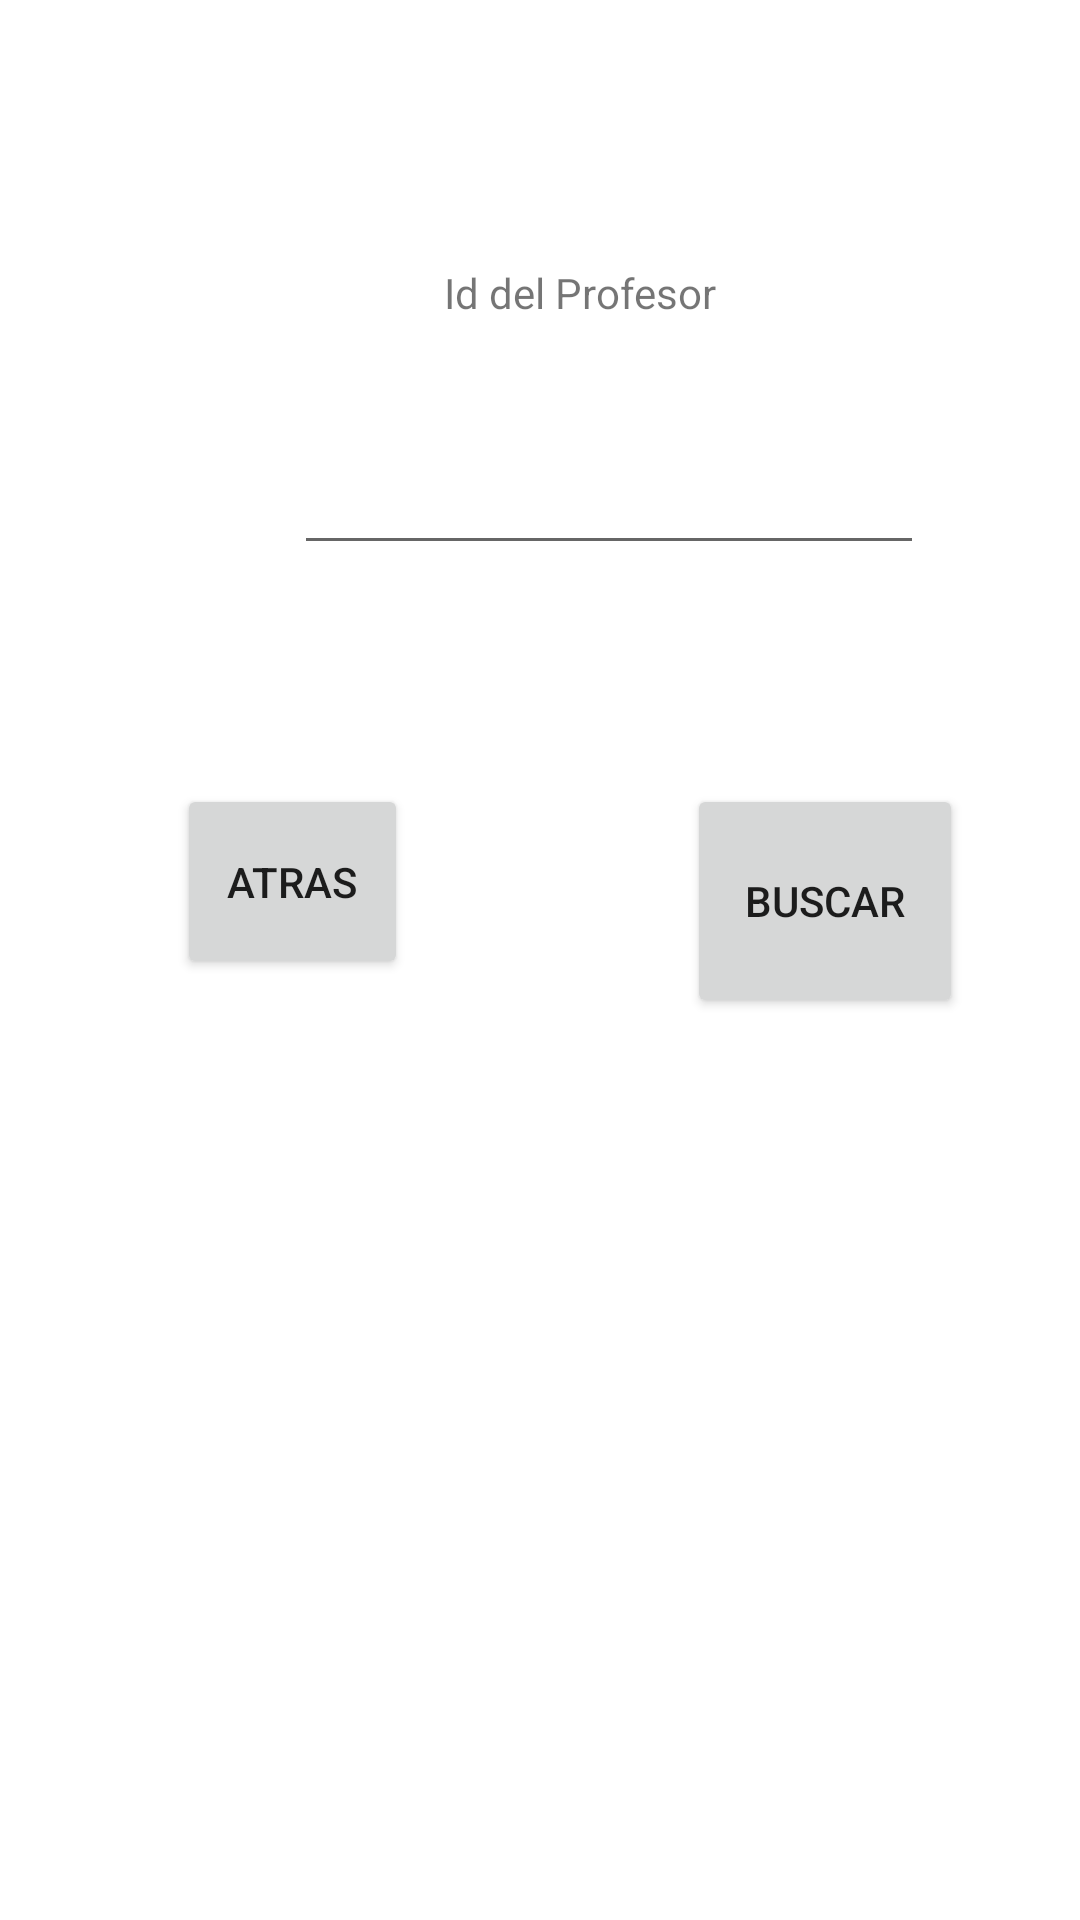

This screen was rendered from an Android layout file. Write that file and the resources it references.
<!-- AndroidManifest.xml: application theme Theme.PPC -->
<!-- res/layout/activity_buscar_profesor.xml -->
<?xml version="1.0" encoding="utf-8"?>
<androidx.constraintlayout.widget.ConstraintLayout xmlns:android="http://schemas.android.com/apk/res/android"
    xmlns:app="http://schemas.android.com/apk/res-auto"
    xmlns:tools="http://schemas.android.com/tools"
    android:layout_width="match_parent"
    android:layout_height="match_parent"
    tools:context=".BuscarProfesor">

    <TextView
        android:id="@+id/lblIdProfesorBuscar"
        android:layout_width="wrap_content"
        android:layout_height="wrap_content"
        android:layout_marginStart="148dp"
        android:layout_marginTop="88dp"
        android:text="Id del Profesor"
        app:layout_constraintStart_toStartOf="parent"
        app:layout_constraintTop_toTopOf="parent" />

    <EditText
        android:id="@+id/txtIdBuscar"
        android:layout_width="wrap_content"
        android:layout_height="wrap_content"
        android:layout_marginStart="98dp"
        android:layout_marginTop="40dp"
        android:ems="10"
        android:inputType="textPersonName"
        app:layout_constraintStart_toStartOf="parent"
        app:layout_constraintTop_toBottomOf="@+id/lblIdProfesorBuscar" />

    <Button
        android:id="@+id/btnBuscar"
        android:layout_width="92dp"
        android:layout_height="78dp"
        android:layout_marginStart="93dp"
        android:layout_marginTop="73dp"
        android:foreground="@drawable/buscar"
        android:text="Buscar"
        app:layout_constraintStart_toEndOf="@+id/btnAtrasBuscar"
        app:layout_constraintTop_toBottomOf="@+id/txtIdBuscar" />

    <Button
        android:id="@+id/btnAtrasBuscar"
        android:layout_width="77dp"
        android:layout_height="65dp"
        android:layout_marginStart="59dp"
        android:layout_marginTop="73dp"
        android:foreground="@drawable/salida__1_"
        android:text="Atras"
        app:layout_constraintStart_toStartOf="parent"
        app:layout_constraintTop_toBottomOf="@+id/txtIdBuscar" />
</androidx.constraintlayout.widget.ConstraintLayout>
<!-- resources referenced by this layout -->
<resources>
  <style name="Theme.PPC" parent="Theme.MaterialComponents.DayNight.DarkActionBar">
          
          <item name="colorPrimary">@color/purple_500</item>
          <item name="colorPrimaryVariant">@color/purple_700</item>
          <item name="colorOnPrimary">@color/white</item>
          
          <item name="colorSecondary">@color/teal_200</item>
          <item name="colorSecondaryVariant">@color/teal_700</item>
          <item name="colorOnSecondary">@color/black</item>
          
          <item name="android:statusBarColor" tools:targetApi="l">?attr/colorPrimaryVariant</item>
          
      </style>
  <!-- not gathered from this repository: default colours our renderer supplied (Android Studio template values) -->
  <color name="purple_500">#FF6200EE</color>
  <color name="purple_700">#FF3700B3</color>
  <color name="teal_200">#FF03DAC5</color>
  <color name="teal_700">#FF018786</color>
  <color name="black">#FF000000</color>
  <color name="white">#FFFFFFFF</color>
</resources>
